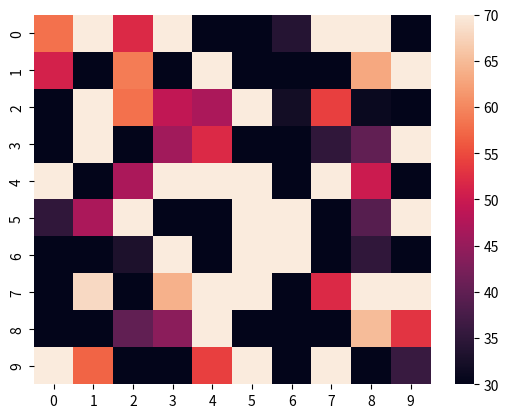

This figure's Python source:
import seaborn as sns
import matplotlib.pyplot as plt
import numpy as np
data = np.random.randint(1, 100, (10,10))
sns.heatmap(data,vmin=30,vmax=70)
plt.show()
